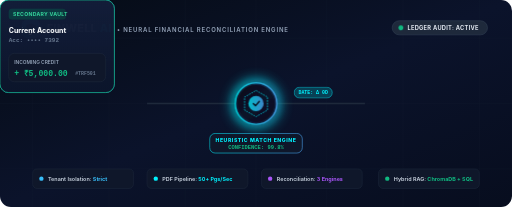
t = 0.00 s
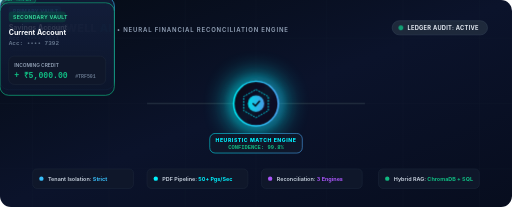
t = 1.50 s
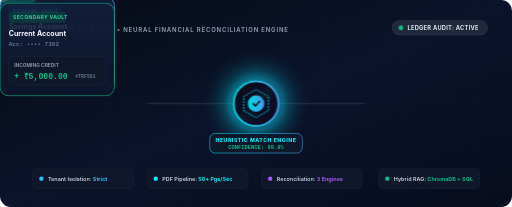
t = 1.82 s
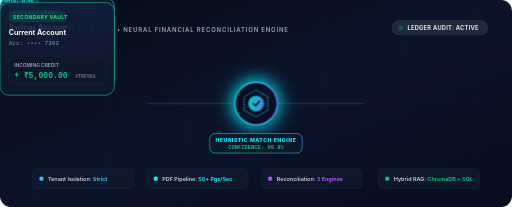
t = 2.76 s
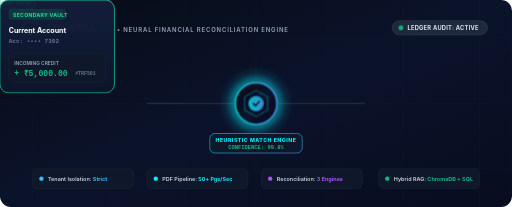
t = 3.81 s
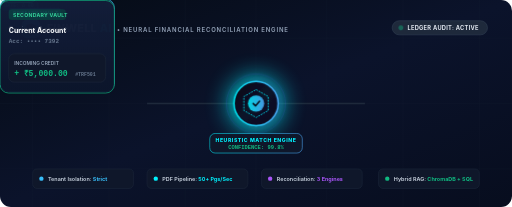
t = 4.76 s

The animated SVG that drew these frames (rendered in a browser with its animation timeline set to each time). Animation: 8 CSS @keyframes rules; one cycle of 5.70 s, repeats indefinitely.

<svg xmlns="http://www.w3.org/2000/svg" viewBox="0 0 940 380" width="100%" height="100%">
  <defs>
    <!-- Background Gradient -->
    <linearGradient id="bgGrad" x1="0%" y1="0%" x2="100%" y2="100%">
      <stop offset="0%" stop-color="#050B14"/>
      <stop offset="50%" stop-color="#0B132B"/>
      <stop offset="100%" stop-color="#070D1E"/>
    </linearGradient>

    <!-- Glowing Accent Gradients -->
    <linearGradient id="cyanBlue" x1="0%" y1="0%" x2="100%" y2="0%">
      <stop offset="0%" stop-color="#00F2FE"/>
      <stop offset="100%" stop-color="#4FACFE"/>
    </linearGradient>

    <linearGradient id="violetPink" x1="0%" y1="0%" x2="100%" y2="0%">
      <stop offset="0%" stop-color="#7F00FF"/>
      <stop offset="100%" stop-color="#E100FF"/>
    </linearGradient>

    <linearGradient id="emeraldTeal" x1="0%" y1="0%" x2="100%" y2="0%">
      <stop offset="0%" stop-color="#10B981"/>
      <stop offset="100%" stop-color="#06B6D4"/>
    </linearGradient>

    <linearGradient id="cardGrad" x1="0%" y1="0%" x2="0%" y2="100%">
      <stop offset="0%" stop-color="#131E3A" stop-opacity="0.85"/>
      <stop offset="100%" stop-color="#0C152B" stop-opacity="0.95"/>
    </linearGradient>

    <!-- Glow Filters -->
    <filter id="glowCyan" x="-20%" y="-20%" width="140%" height="140%">
      <feGaussianBlur stdDeviation="6" result="blur"/>
      <feComposite in="SourceGraphic" in2="blur" operator="over"/>
    </filter>

    <filter id="glowPurple" x="-20%" y="-20%" width="140%" height="140%">
      <feGaussianBlur stdDeviation="8" result="blur"/>
      <feComposite in="SourceGraphic" in2="blur" operator="over"/>
    </filter>

    <!-- Embedded Animation Styles -->
    <style>
      @keyframes dashMove {
        from { stroke-dashoffset: 120; }
        to { stroke-dashoffset: 0; }
      }
      @keyframes dashMoveRev {
        from { stroke-dashoffset: 0; }
        to { stroke-dashoffset: 120; }
      }
      @keyframes pulseOrb {
        0%, 100% { transform: scale(1); opacity: 0.85; filter: drop-shadow(0 0 12px #00F2FE); }
        50% { transform: scale(1.08); opacity: 1; filter: drop-shadow(0 0 24px #00F2FE); }
      }
      @keyframes ringExpand {
        0% { r: 35; opacity: 0.8; stroke-width: 2; }
        100% { r: 68; opacity: 0; stroke-width: 0.5; }
      }
      @keyframes floatSlow {
        0%, 100% { transform: translateY(0px); }
        50% { transform: translateY(-6px); }
      }
      @keyframes floatOpposite {
        0%, 100% { transform: translateY(0px); }
        50% { transform: translateY(6px); }
      }
      @keyframes blinkStatus {
        0%, 100% { opacity: 1; }
        50% { opacity: 0.3; }
      }
      @keyframes currencyFloat {
        0% { transform: translateY(0px); opacity: 0; }
        30% { opacity: 0.9; }
        70% { opacity: 0.9; }
        100% { transform: translateY(-24px); opacity: 0; }
      }

      .dash-flow-left {
        stroke-dasharray: 8 6;
        animation: dashMove 2s linear infinite;
      }
      .dash-flow-right {
        stroke-dasharray: 8 6;
        animation: dashMoveRev 2s linear infinite;
      }
      .orb-core {
        transform-origin: 470px 190px;
        animation: pulseOrb 3.5s ease-in-out infinite;
      }
      .ripple-ring-1 {
        animation: ringExpand 2.8s cubic-bezier(0.2, 0.8, 0.4, 1) infinite;
      }
      .ripple-ring-2 {
        animation: ringExpand 2.8s cubic-bezier(0.2, 0.8, 0.4, 1) infinite 1.4s;
      }
      .card-left {
        animation: floatSlow 4s ease-in-out infinite;
      }
      .card-right {
        animation: floatOpposite 4.2s ease-in-out infinite;
      }
      .status-dot {
        animation: blinkStatus 1.8s ease-in-out infinite;
      }
      .currency-tag-1 {
        animation: currencyFloat 3s ease-in-out infinite;
      }
      .currency-tag-2 {
        animation: currencyFloat 3s ease-in-out infinite 1.5s;
      }
    </style>
  </defs>

  <!-- Canvas Background -->
  <rect width="940" height="380" rx="20" fill="url(#bgGrad)"/>
  
  <!-- Subtle Grid Pattern Lines -->
  <g stroke="#1E293B" stroke-width="0.75" opacity="0.35">
    <line x1="60" y1="0" x2="60" y2="380"/>
    <line x1="200" y1="0" x2="200" y2="380"/>
    <line x1="340" y1="0" x2="340" y2="380"/>
    <line x1="470" y1="0" x2="470" y2="380"/>
    <line x1="600" y1="0" x2="600" y2="380"/>
    <line x1="740" y1="0" x2="740" y2="380"/>
    <line x1="880" y1="0" x2="880" y2="380"/>
    <line x1="0" y1="70" x2="940" y2="70"/>
    <line x1="0" y1="190" x2="940" y2="190"/>
    <line x1="0" y1="310" x2="940" y2="310"/>
  </g>

  <!-- Header Branding Section -->
  <g transform="translate(40, 36)">
    <!-- Shield Logo Icon -->
    <rect x="0" y="0" width="34" height="34" rx="10" fill="url(#cyanBlue)"/>
    <path d="M17 7 L26 11 V18 C26 23.5 22.2 27.5 17 29 C11.8 27.5 8 23.5 8 18 V11 Z" fill="#0A0E17"/>
    <path d="M14 18 L16.5 20.5 L20.5 15.5" stroke="#00F2FE" stroke-width="2" stroke-linecap="round" stroke-linejoin="round" fill="none"/>

    <!-- Product Title & Subtitle -->
    <text x="46" y="22" font-family="-apple-system, BlinkMacSystemFont, 'Segoe UI', Roboto, sans-serif" font-size="20" font-weight="800" fill="#FFFFFF" letter-spacing="0.5">
      FINWELL <tspan fill="#00F2FE">AI</tspan>
    </text>
    <text x="175" y="22" font-family="-apple-system, BlinkMacSystemFont, 'Segoe UI', Roboto, sans-serif" font-size="11" font-weight="600" fill="#94A3B8" letter-spacing="1.5">
      • NEURAL FINANCIAL RECONCILIATION ENGINE
    </text>

    <!-- Live Status Pill (Right Aligned) -->
    <g transform="translate(680, 2)">
      <rect x="0" y="0" width="175" height="26" rx="13" fill="#1E293B" stroke="#334155" stroke-width="1"/>
      <circle class="status-dot" cx="16" cy="13" r="4.5" fill="#10B981"/>
      <text x="28" y="17" font-family="-apple-system, BlinkMacSystemFont, 'Segoe UI', Roboto, sans-serif" font-size="10.5" font-weight="700" fill="#E2E8F0" letter-spacing="0.5">
        LEDGER AUDIT: ACTIVE
      </text>
    </g>
  </g>

  <!-- ==================== FLOW CONNECTIONS ==================== -->
  <!-- Left to Center Connecting Line -->
  <path d="M 270 190 C 350 190, 390 190, 435 190" fill="none" stroke="#1E293B" stroke-width="3"/>
  <path class="dash-flow-left" d="M 270 190 C 350 190, 390 190, 435 190" fill="none" stroke="url(#cyanBlue)" stroke-width="2.5" filter="url(#glowCyan)"/>

  <!-- Center to Right Connecting Line -->
  <path d="M 505 190 C 550 190, 590 190, 670 190" fill="none" stroke="#1E293B" stroke-width="3"/>
  <path class="dash-flow-right" d="M 505 190 C 550 190, 590 190, 670 190" fill="none" stroke="url(#emeraldTeal)" stroke-width="2.5" filter="url(#glowCyan)"/>

  <!-- ==================== LEFT VAULT: PRIMARY ACCOUNT ==================== -->
  <g class="card-left" transform="translate(60, 105)">
    <!-- Card Frame -->
    <rect width="210" height="170" rx="16" fill="url(#cardGrad)" stroke="#38BDF8" stroke-width="1.2"/>
    
    <!-- Account Type Tag -->
    <rect x="16" y="16" width="96" height="20" rx="6" fill="#0369A1" fill-opacity="0.4"/>
    <text x="24" y="30" font-family="-apple-system, BlinkMacSystemFont, 'Segoe UI', Roboto, sans-serif" font-size="9.5" font-weight="700" fill="#38BDF8" letter-spacing="0.5">
      PRIMARY VAULT
    </text>

    <!-- Account Details -->
    <text x="16" y="60" font-family="-apple-system, BlinkMacSystemFont, 'Segoe UI', Roboto, sans-serif" font-size="13" font-weight="700" fill="#F8FAFC">
      Savings Account
    </text>
    <text x="16" y="78" font-family="SFMono-Regular, Consolas, 'Liberation Mono', Menlo, monospace" font-size="11" font-weight="600" fill="#64748B">
      Acc: •••• 4821
    </text>

    <!-- Amount Badge -->
    <rect x="16" y="98" width="178" height="52" rx="10" fill="#0F172A" stroke="#1E293B" stroke-width="1"/>
    <text x="26" y="118" font-family="-apple-system, BlinkMacSystemFont, 'Segoe UI', Roboto, sans-serif" font-size="9" font-weight="600" fill="#94A3B8">
      OUTGOING TRANSFER
    </text>
    <text x="26" y="139" font-family="SFMono-Regular, Consolas, 'Liberation Mono', Menlo, monospace" font-size="15" font-weight="800" fill="#EF4444">
      - ₹5,000.00
    </text>
    <text x="138" y="138" font-family="SFMono-Regular, Consolas, 'Liberation Mono', Menlo, monospace" font-size="9" font-weight="600" fill="#64748B">
      #TRF501
    </text>
  </g>

  <!-- ==================== CENTER CORE: RECONCILIATION ENGINE ==================== -->
  <!-- Expanding Ripple Rings -->
  <circle class="ripple-ring-1" cx="470" cy="190" r="35" fill="none" stroke="#00F2FE" stroke-opacity="0.7"/>
  <circle class="ripple-ring-2" cx="470" cy="190" r="35" fill="none" stroke="#7F00FF" stroke-opacity="0.6"/>

  <!-- Central Glowing Orb -->
  <g class="orb-core">
    <circle cx="470" cy="190" r="38" fill="url(#bgGrad)" stroke="url(#cyanBlue)" stroke-width="2.5" filter="url(#glowPurple)"/>
    <!-- Inner Hologram Geometry -->
    <polygon points="470,166 491,178 491,202 470,214 449,202 449,178" fill="none" stroke="#00F2FE" stroke-width="1.5" stroke-dasharray="3 2"/>
    <circle cx="470" cy="190" r="14" fill="url(#cyanBlue)" opacity="0.9"/>
    <!-- AI Core Symbol -->
    <path d="M465 190 L469 194 L476 186" stroke="#050B14" stroke-width="2.5" stroke-linecap="round" stroke-linejoin="round" fill="none"/>
  </g>

  <!-- Engine Label & Score Badge -->
  <g transform="translate(385, 245)">
    <rect x="0" y="0" width="170" height="36" rx="10" fill="#0F172A" stroke="url(#cyanBlue)" stroke-width="1"/>
    <text x="85" y="16" text-anchor="middle" font-family="-apple-system, BlinkMacSystemFont, 'Segoe UI', Roboto, sans-serif" font-size="9.5" font-weight="800" fill="#00F2FE" letter-spacing="1">
      HEURISTIC MATCH ENGINE
    </text>
    <text x="85" y="29" text-anchor="middle" font-family="SFMono-Regular, Consolas, 'Liberation Mono', Menlo, monospace" font-size="10" font-weight="700" fill="#10B981">
      CONFIDENCE: 99.8%
    </text>
  </g>

  <!-- Floating Match Indicator Tags -->
  <g class="currency-tag-1" transform="translate(330, 160)">
    <rect width="66" height="20" rx="10" fill="#10B981" fill-opacity="0.2" stroke="#10B981" stroke-width="0.8"/>
    <text x="33" y="13" text-anchor="middle" font-family="SFMono-Regular, Consolas, monospace" font-size="9" font-weight="700" fill="#10B981">
      REF MATCH
    </text>
  </g>

  <g class="currency-tag-2" transform="translate(540, 160)">
    <rect width="70" height="20" rx="10" fill="#00F2FE" fill-opacity="0.2" stroke="#00F2FE" stroke-width="0.8"/>
    <text x="35" y="13" text-anchor="middle" font-family="SFMono-Regular, Consolas, monospace" font-size="9" font-weight="700" fill="#00F2FE">
      DATE: Δ 0D
    </text>
  </g>

  <!-- ==================== RIGHT VAULT: SECONDARY ACCOUNT ==================== -->
  <g class="card-right" transform="translate(670, 105)">
    <!-- Card Frame -->
    <rect width="210" height="170" rx="16" fill="url(#cardGrad)" stroke="#10B981" stroke-width="1.2"/>
    
    <!-- Account Type Tag -->
    <rect x="16" y="16" width="105" height="20" rx="6" fill="#065F46" fill-opacity="0.4"/>
    <text x="24" y="30" font-family="-apple-system, BlinkMacSystemFont, 'Segoe UI', Roboto, sans-serif" font-size="9.5" font-weight="700" fill="#34D399" letter-spacing="0.5">
      SECONDARY VAULT
    </text>

    <!-- Account Details -->
    <text x="16" y="60" font-family="-apple-system, BlinkMacSystemFont, 'Segoe UI', Roboto, sans-serif" font-size="13" font-weight="700" fill="#F8FAFC">
      Current Account
    </text>
    <text x="16" y="78" font-family="SFMono-Regular, Consolas, 'Liberation Mono', Menlo, monospace" font-size="11" font-weight="600" fill="#64748B">
      Acc: •••• 7392
    </text>

    <!-- Amount Badge -->
    <rect x="16" y="98" width="178" height="52" rx="10" fill="#0F172A" stroke="#1E293B" stroke-width="1"/>
    <text x="26" y="118" font-family="-apple-system, BlinkMacSystemFont, 'Segoe UI', Roboto, sans-serif" font-size="9" font-weight="600" fill="#94A3B8">
      INCOMING CREDIT
    </text>
    <text x="26" y="139" font-family="SFMono-Regular, Consolas, 'Liberation Mono', Menlo, monospace" font-size="15" font-weight="800" fill="#10B981">
      + ₹5,000.00
    </text>
    <text x="138" y="138" font-family="SFMono-Regular, Consolas, 'Liberation Mono', Menlo, monospace" font-size="9" font-weight="600" fill="#64748B">
      #TRF501
    </text>
  </g>

  <!-- ==================== BOTTOM METRICS DOCK ==================== -->
  <g transform="translate(60, 310)">
    <!-- Pill 1: Multi-Account Isolation -->
    <g transform="translate(0, 0)">
      <rect width="185" height="36" rx="8" fill="#0F172A" stroke="#1E293B" stroke-width="1"/>
      <circle cx="16" cy="18" r="4" fill="#38BDF8"/>
      <text x="28" y="22" font-family="-apple-system, BlinkMacSystemFont, 'Segoe UI', Roboto, sans-serif" font-size="10" font-weight="600" fill="#CBD5E1">
        Tenant Isolation: <tspan fill="#38BDF8" font-weight="700">Strict</tspan>
      </text>
    </g>

    <!-- Pill 2: Processing Speed -->
    <g transform="translate(210, 0)">
      <rect width="185" height="36" rx="8" fill="#0F172A" stroke="#1E293B" stroke-width="1"/>
      <circle cx="16" cy="18" r="4" fill="#00F2FE"/>
      <text x="28" y="22" font-family="-apple-system, BlinkMacSystemFont, 'Segoe UI', Roboto, sans-serif" font-size="10" font-weight="600" fill="#CBD5E1">
        PDF Pipeline: <tspan fill="#00F2FE" font-weight="700">50+ Pgs/Sec</tspan>
      </text>
    </g>

    <!-- Pill 3: Match Engines -->
    <g transform="translate(420, 0)">
      <rect width="185" height="36" rx="8" fill="#0F172A" stroke="#1E293B" stroke-width="1"/>
      <circle cx="16" cy="18" r="4" fill="#A855F7"/>
      <text x="28" y="22" font-family="-apple-system, BlinkMacSystemFont, 'Segoe UI', Roboto, sans-serif" font-size="10" font-weight="600" fill="#CBD5E1">
        Reconciliation: <tspan fill="#A855F7" font-weight="700">3 Engines</tspan>
      </text>
    </g>

    <!-- Pill 4: Hybrid RAG -->
    <g transform="translate(635, 0)">
      <rect width="185" height="36" rx="8" fill="#0F172A" stroke="#1E293B" stroke-width="1"/>
      <circle cx="16" cy="18" r="4" fill="#10B981"/>
      <text x="28" y="22" font-family="-apple-system, BlinkMacSystemFont, 'Segoe UI', Roboto, sans-serif" font-size="10" font-weight="600" fill="#CBD5E1">
        Hybrid RAG: <tspan fill="#10B981" font-weight="700">ChromaDB + SQL</tspan>
      </text>
    </g>
  </g>
</svg>
